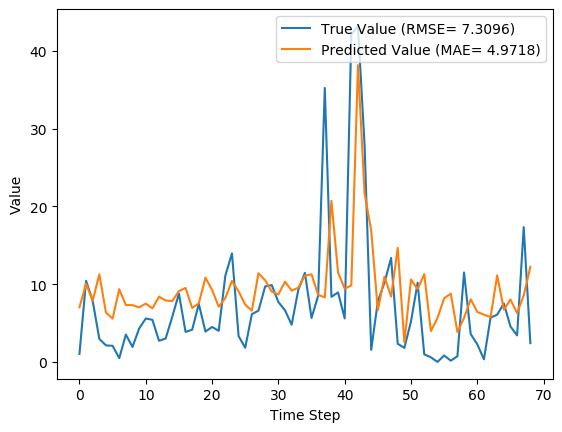

The table this chart was drawn from, first rows:
y_true, y_pred, y_true_scaled, y_pred_scaled
1.029, 7.021, 0.009665, 0.06597
10.43, 10.06, 0.09803, 0.09453
7.83, 7.879, 0.07357, 0.07403
2.951, 11.27, 0.02773, 0.1059
2.13, 6.342, 0.02001, 0.05959
2.073, 5.569, 0.01948, 0.05233
0.4814, 9.356, 0.004524, 0.08791
3.513, 7.318, 0.03301, 0.06876
1.926, 7.297, 0.01809, 0.06857
4.293, 7.023, 0.04034, 0.06599
5.587, 7.499, 0.0525, 0.07046
5.416, 6.888, 0.05089, 0.06472
2.717, 8.388, 0.02553, 0.07882
3.014, 7.904, 0.02832, 0.07427
5.817, 7.828, 0.05466, 0.07355
8.783, 9.105, 0.08253, 0.08556
3.86, 9.515, 0.03627, 0.0894
4.144, 6.951, 0.03894, 0.06532
7.454, 7.535, 0.07004, 0.0708
3.899, 10.83, 0.03663, 0.1018
4.497, 9.274, 0.04226, 0.08714
3.997, 7.103, 0.03756, 0.06674
11.09, 8.214, 0.1042, 0.07718
13.96, 10.42, 0.1312, 0.09789
3.323, 9.08, 0.03122, 0.08532
1.823, 7.366, 0.01713, 0.06921
6.149, 6.591, 0.05777, 0.06193
6.593, 11.41, 0.06195, 0.1072
9.706, 10.51, 0.0912, 0.09871
9.877, 9.049, 0.09281, 0.08503
7.7, 8.678, 0.07235, 0.08154
6.643, 10.31, 0.06242, 0.0969
4.784, 9.17, 0.04495, 0.08616
9.247, 9.53, 0.08689, 0.08955
11.45, 11.09, 0.1076, 0.1042
5.653, 11.27, 0.05312, 0.1059
8.521, 8.629, 0.08007, 0.08108
35.23, 8.298, 0.3311, 0.07797
8.371, 20.71, 0.07866, 0.1946
8.937, 11.49, 0.08398, 0.108
5.6, 9.415, 0.05262, 0.08847
42.11, 9.843, 0.3956, 0.09248
43.21, 38.16, 0.406, 0.3586
27.9, 21.68, 0.2621, 0.2037
1.549, 16.89, 0.01455, 0.1587
7.801, 6.64, 0.0733, 0.06239
10.2, 10.95, 0.09581, 0.1029
13.38, 8.403, 0.1257, 0.07896
2.329, 14.67, 0.02188, 0.1378
1.801, 2.513, 0.01693, 0.02361
5.217, 10.6, 0.04902, 0.09956
10.18, 9.362, 0.09569, 0.08797
0.9729, 11.28, 0.009141, 0.106
0.59, 3.972, 0.005544, 0.03732
0.0, 5.657, 0.0, 0.05315
0.8257, 8.191, 0.007759, 0.07696
0.1571, 8.776, 0.001477, 0.08246
0.7271, 3.853, 0.006832, 0.03621
11.5, 5.66, 0.1081, 0.05318
3.584, 8.063, 0.03368, 0.07577
... 9 more rows
